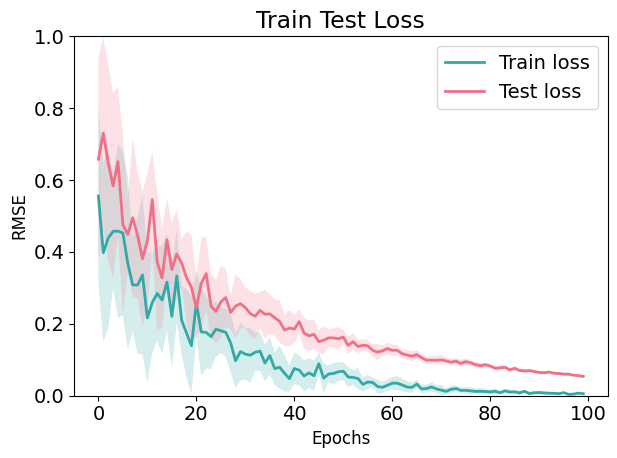

This chart was generated by the following Python code:
import numpy as np
import matplotlib.pyplot as plt


def plot_train_test_losses(train_losses:np.array, test_losses:np.array, title="Train Test Loss",
                           x_label="Epochs", y_label="RMSE", min_max_bounds= False,
                           y_lim=None, save_path=None)->None:
    """
    This function takes in train and test losses as inputs and plots them using matplotlib.

    Parameters:
    ---
    train_losses (numpy array): Array of train losses for each epoch. The shape of the array should be (num_runs, num_epochs)
    test_losses (numpy array): Array of test losses for each epoch. The shape of the array should be (num_runs, num_epochs)
    title (str): Title of the plot (default is "Train Test Loss")
    x_label (str): Label for the x-axis (default is "Epochs")
    y_label (str): Label for the y-axis (default is "RMSE")
    min_max_bounds (bool): If True, the plot shows minimum and maximum values of losses, if False, the plot shows mean and standard deviation of losses (default is False)
    y_lim (tuple): Limits for the y-axis (default is None)
    save_path (str): If provided, saves the plot at the given path (default is None)

    Returns:
    ---
    None

    Example Usage:
    ---
    plot_train_test_losses(train_losses, test_losses, title="Train Test Losses", x_label="Epochs", y_label="RMSE")
    """
    plt.rcParams["font.family"] = "Times New Roman"
    plt.rcParams["font.size"] = 14
    plt.rcParams["axes.labelsize"] = 12
    mean_train_losses = np.mean(train_losses, axis=0)
    std_train_losses = np.std(train_losses, axis=0)
    mean_test_losses = np.mean(test_losses, axis=0)
    std_test_losses = np.std(test_losses, axis=0)
    if min_max_bounds:
        lower_train_losses = np.min(train_losses, axis=0)
        upper_train_losses = np.max(train_losses, axis=0)
        lower_test_losses = np.min(test_losses, axis=0)
        upper_test_losses = np.max(test_losses, axis=0)
    else:
        lower_train_losses = mean_train_losses - std_train_losses
        upper_train_losses = mean_train_losses + std_train_losses
        lower_test_losses = mean_test_losses - std_test_losses
        upper_test_losses = mean_test_losses + std_test_losses

    
    plt.plot(mean_train_losses, color='#33a9a5', linewidth=2, label='Train loss')
    plt.fill_between(range(train_losses.shape[1]), lower_train_losses, upper_train_losses, alpha=0.2, color='#33a9a5', edgecolor='none')

    plt.plot(mean_test_losses, color='#f27085', linewidth=2, label='Test loss')
    plt.fill_between(range(train_losses.shape[1]), lower_test_losses, upper_test_losses, alpha=0.2, color='#f27085', edgecolor='none')

    plt.legend()
    plt.title(title)
    plt.xlabel(x_label)
    plt.ylabel(y_label)
    if y_lim is not None:
        plt.ylim(y_lim)
    if save_path is not None:
        plt.savefig(save_path, dpi=300, bbox_inches='tight')
    plt.tight_layout()
    plt.show()


if __name__ == "__main__":
    train_losses = np.random.random((10, 100)) * np.geomspace(100, 1, num=100, endpoint=True)  /100 
    test_losses = np.random.random((10, 100)) * np.geomspace(100, 1, num=100, endpoint=True)  /100 + np.linspace(.1, 0, num=100, endpoint=True) + 0.05

    plot_train_test_losses(train_losses, test_losses,y_lim=[0,1])
